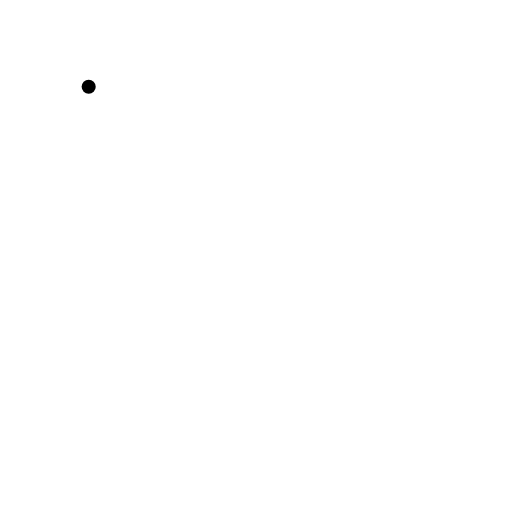
t = 0.00 s
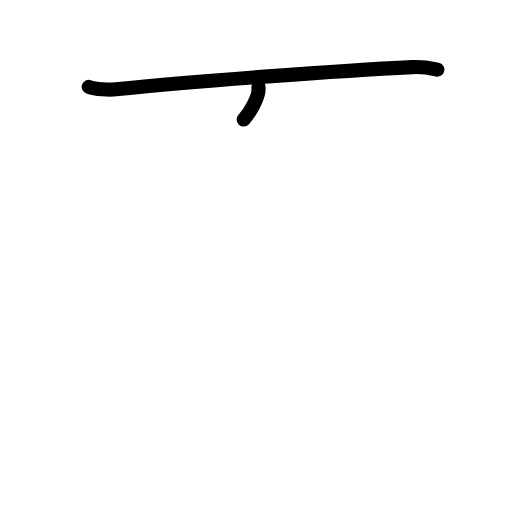
t = 1.75 s
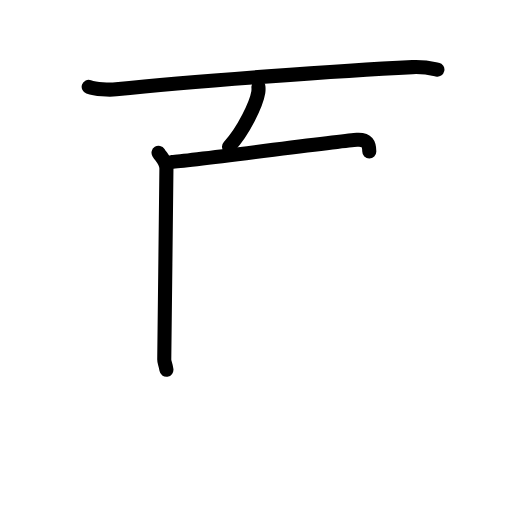
t = 3.58 s
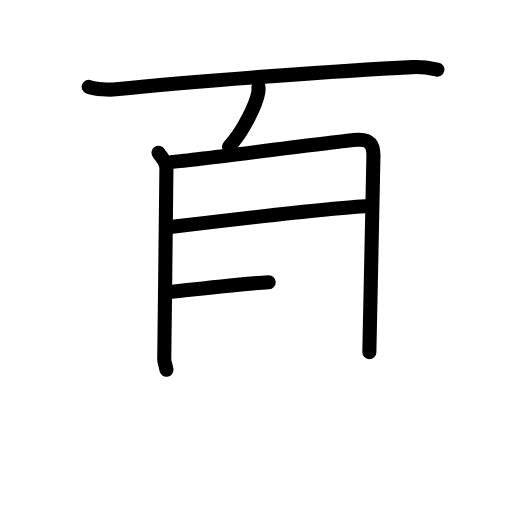
t = 5.50 s
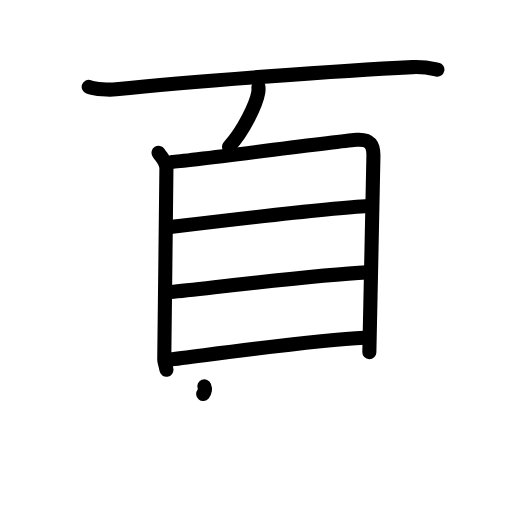
t = 7.25 s
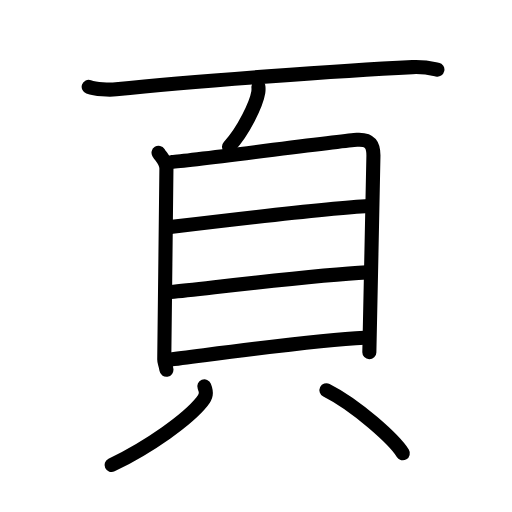
t = 9.00 s

The animated SVG that drew these frames (rendered in a browser with its animation timeline set to each time). Animation: 25 SMIL elements (animate=25); one cycle of 9.00 s.

<?xml version="1.0" encoding="UTF-8"?>
<!--
AniKanjiVG is licensed by CC-BY-SA Paul C. Sommerhoff (https://bitbucket.org/sommerhoff/anikanjivg).
AniKanjiVG uses KanjiVG which is licensed by CC-BY-SA Ulrich Apel (http://kanjivg.tagaini.net).
See also http://creativecommons.org/licenses/by-sa/3.0/
-->
<svg xmlns:kvg='http://kanjivg.tagaini.net' xmlns='http://www.w3.org/2000/svg' width='109' height='109' viewBox='0 0 109 109' style='fill:none;stroke:#000000;stroke-width:3;stroke-linecap:round;stroke-linejoin:round;' id="kvg:kanji_09801"><g id="kvg:09801" kvg:element="頁" kvg:radical="general"><g id="kvg:09801-g1" kvg:position="top"><path id="kvg:09801-s1" kvg:type="㇐" d="M18.88,18.48c1.52,0.54,4.31,0.7,5.82,0.54c16.8-1.77,48.55-4.02,63.11-4.73c2.53-0.12,4.05,0.26,5.31,0.53"><animate attributeName="d" begin="0.0s" dur="0.3333333333333333s" from="M18.88,18.48C18.88,18.48,18.88,18.48,18.88,18.48" to="M18.88,18.48c1.52,0.54,4.31,0.7,5.82,0.54" />
<animate attributeName="d" begin="0.3333333333333333s" dur="0.3333333333333333s" from="M18.88,18.48c1.52,0.54,4.31,0.7,5.82,0.54c0,0,0,0,0,0,0" to="M18.88,18.48c1.52,0.54,4.31,0.7,5.82,0.54c16.8-1.77,48.55-4.02,63.11-4.73" />
<animate attributeName="d" begin="0.6666666666666666s" dur="0.3333333333333333s" from="M18.88,18.48c1.52,0.54,4.31,0.7,5.82,0.54c16.8-1.77,48.55-4.02,63.11-4.73c0,0,0,0,0,0,0" to="M18.88,18.48c1.52,0.54,4.31,0.7,5.82,0.54c16.8-1.77,48.55-4.02,63.11-4.73c2.53-0.12,4.05,0.26,5.31,0.53" />
</path>
<path id="kvg:09801-s2" kvg:type="㇒" d="M55.02,18.5c0.02,0.29,0.03,0.75-0.03,1.16c-0.39,2.44-3.15,8.31-6.24,11.59"><animate attributeName="d" begin="1.0s" dur="0.5s" from="M55.02,18.5C55.02,18.5,55.02,18.5,55.02,18.5" to="M55.02,18.5c0.02,0.29,0.03,0.75-0.03,1.16" />
<animate attributeName="d" begin="1.5s" dur="0.5s" from="M55.02,18.5c0.02,0.29,0.03,0.75-0.03,1.16c0,0,0,0,0,0,0" to="M55.02,18.5c0.02,0.29,0.03,0.75-0.03,1.16c-0.39,2.44-3.15,8.31-6.24,11.59" />
<animate attributeName="d" begin="0s" dur="1.0s" from="M-100,-100" to="M-100,-100" />
</path>
</g>
<g id="kvg:09801-g2" kvg:element="貝" kvg:position="bottom"><g id="kvg:09801-g3" kvg:element="目" kvg:position="top"><path id="kvg:09801-s3" kvg:type="㇑" d="M33.75,32.52c0.68,1.09,1.68,1.9,1.68,3.35c0,1.45-0.46,39.94-0.46,40.67c0,0.73,0.23,0.73,0.46,2.18"><animate attributeName="d" begin="2.0s" dur="0.3333333333333333s" from="M33.75,32.52C33.75,32.52,33.75,32.52,33.75,32.52" to="M33.75,32.52c0.68,1.09,1.68,1.9,1.68,3.35" />
<animate attributeName="d" begin="2.3333333333333335s" dur="0.3333333333333333s" from="M33.75,32.52c0.68,1.09,1.68,1.9,1.68,3.35c0,0,0,0,0,0,0" to="M33.75,32.52c0.68,1.09,1.68,1.9,1.68,3.35c0,1.45-0.46,39.94-0.46,40.67" />
<animate attributeName="d" begin="2.6666666666666665s" dur="0.3333333333333333s" from="M33.75,32.52c0.68,1.09,1.68,1.9,1.68,3.35c0,1.45-0.46,39.94-0.46,40.67c0,0,0,0,0,0,0" to="M33.75,32.52c0.68,1.09,1.68,1.9,1.68,3.35c0,1.45-0.46,39.94-0.46,40.67c0,0.73,0.23,0.73,0.46,2.18" />
<animate attributeName="d" begin="0s" dur="2.0s" from="M-100,-100" to="M-100,-100" />
</path>
<path id="kvg:09801-s4" kvg:type="㇕a" d="M36.57,34.47c3.87-0.18,35.89-4.51,39.42-4.72c2.94-0.18,3.51,1.26,3.51,3.36c0,1.74-0.87,40.79-0.87,41.88"><animate attributeName="d" begin="3.0s" dur="0.3333333333333333s" from="M36.57,34.47C36.57,34.47,36.57,34.47,36.57,34.47" to="M36.57,34.47c3.87-0.18,35.89-4.51,39.42-4.72" />
<animate attributeName="d" begin="3.3333333333333335s" dur="0.3333333333333333s" from="M36.57,34.47c3.87-0.18,35.89-4.51,39.42-4.72c0,0,0,0,0,0,0" to="M36.57,34.47c3.87-0.18,35.89-4.51,39.42-4.72c2.94-0.18,3.51,1.26,3.51,3.36" />
<animate attributeName="d" begin="3.6666666666666665s" dur="0.3333333333333333s" from="M36.57,34.47c3.87-0.18,35.89-4.51,39.42-4.72c2.94-0.18,3.51,1.26,3.51,3.36c0,0,0,0,0,0,0" to="M36.57,34.47c3.87-0.18,35.89-4.51,39.42-4.72c2.94-0.18,3.51,1.26,3.51,3.36c0,1.74-0.87,40.79-0.87,41.88" />
<animate attributeName="d" begin="0s" dur="3.0s" from="M-100,-100" to="M-100,-100" />
</path>
<path id="kvg:09801-s5" kvg:type="㇐a" d="M36.51,48.31c6.74-0.81,33.74-4.06,42.03-4.45"><animate attributeName="d" begin="4.0s" dur="1.0s" from="M36.51,48.31C36.51,48.31,36.51,48.31,36.51,48.31" to="M36.51,48.31c6.74-0.81,33.74-4.06,42.03-4.45" />
<animate attributeName="d" begin="0s" dur="4.0s" from="M-100,-100" to="M-100,-100" />
</path>
<path id="kvg:09801-s6" kvg:type="㇐a" d="M36.32,62.17c8.93-0.92,31.18-3.67,41.76-4.18"><animate attributeName="d" begin="5.0s" dur="1.0s" from="M36.32,62.17C36.32,62.17,36.32,62.17,36.32,62.17" to="M36.32,62.17c8.93-0.92,31.18-3.67,41.76-4.18" />
<animate attributeName="d" begin="0s" dur="5.0s" from="M-100,-100" to="M-100,-100" />
</path>
<path id="kvg:09801-s7" kvg:type="㇐a" d="M35.82,76.58c8.93-1.08,30.49-4.13,41.76-4.68"><animate attributeName="d" begin="6.0s" dur="1.0s" from="M35.82,76.58C35.82,76.58,35.82,76.58,35.82,76.58" to="M35.82,76.58c8.93-1.08,30.49-4.13,41.76-4.68" />
<animate attributeName="d" begin="0s" dur="6.0s" from="M-100,-100" to="M-100,-100" />
</path>
</g>
<g id="kvg:09801-g4" kvg:position="bottom"><path id="kvg:09801-s8" kvg:type="㇒" d="M43.5,82.25c0.54,1.37,0.42,2.1-0.5,3.25C40,89.25,32,95,23.75,99"><animate attributeName="d" begin="7.0s" dur="0.5s" from="M43.5,82.25C43.5,82.25,43.5,82.25,43.5,82.25" to="M43.5,82.25c0.54,1.37,0.42,2.1-0.5,3.25" />
<animate attributeName="d" begin="7.5s" dur="0.5s" from="M43.5,82.25c0.54,1.37,0.42,2.1-0.5,3.25c0,0,0,0,0,0,0" to="M43.5,82.25c0.54,1.37,0.42,2.1-0.5,3.25C40,89.25,32,95,23.75,99" />
<animate attributeName="d" begin="0s" dur="7.0s" from="M-100,-100" to="M-100,-100" />
</path>
<path id="kvg:09801-s9" kvg:type="㇔" d="M69.5,83.08C75.92,86.31,84,93.67,85.75,96.5"><animate attributeName="d" begin="8.0s" dur="1.0s" from="M69.5,83.08C69.5,83.08,69.5,83.08,69.5,83.08" to="M69.5,83.08C75.92,86.31,84,93.67,85.75,96.5" />
<animate attributeName="d" begin="0s" dur="8.0s" from="M-100,-100" to="M-100,-100" />
</path>
</g>
</g>
</g>
</svg>
